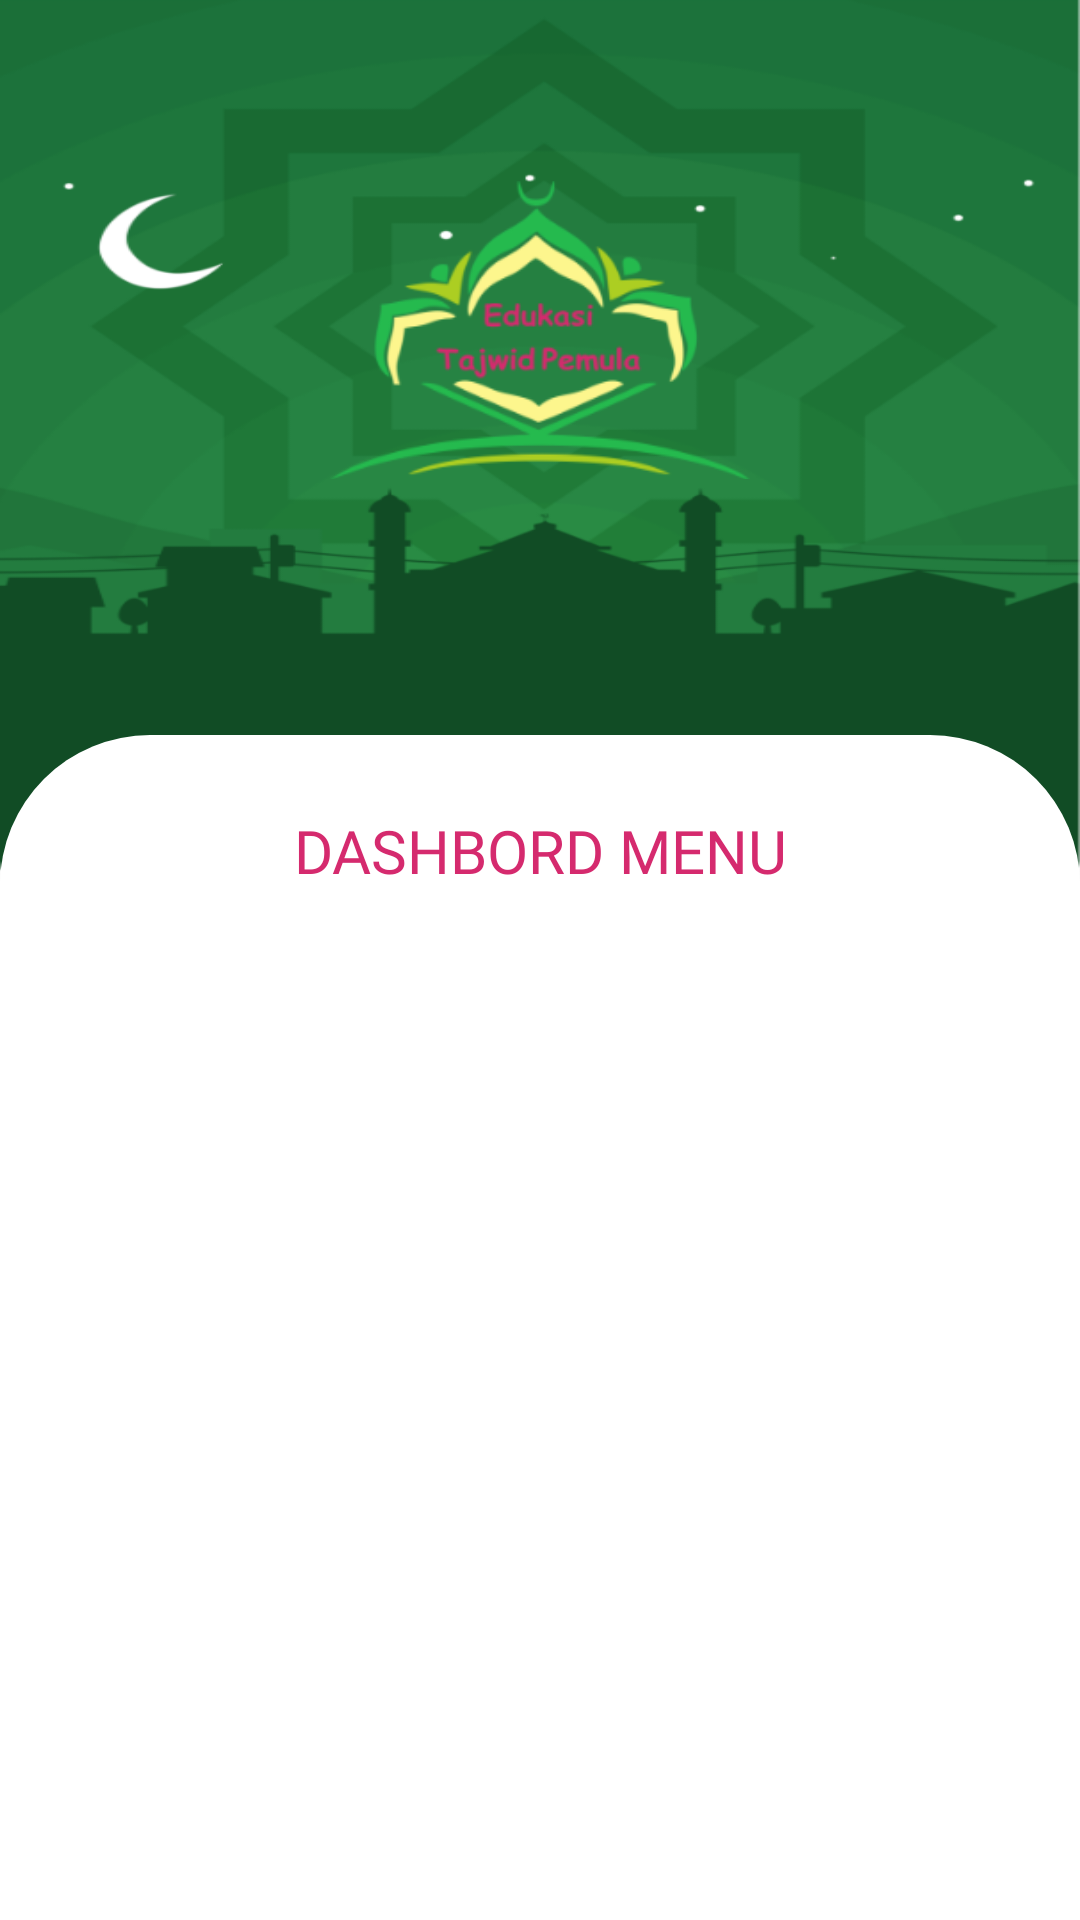

Produce the Android XML layout that renders to this screen, including the resource entries it uses.
<!-- AndroidManifest.xml: application theme AppTheme -->
<!-- res/layout/fragment_home.xml -->
<?xml version="1.0" encoding="utf-8"?>
<RelativeLayout xmlns:android="http://schemas.android.com/apk/res/android"
    xmlns:tools="http://schemas.android.com/tools"
    android:layout_width="match_parent"
    android:layout_height="match_parent"
    android:background="@color/ivory"
    xmlns:app="http://schemas.android.com/apk/res-auto"
    tools:context=".fragment.HomeFragment">

    

    












    <androidx.core.widget.NestedScrollView
        android:layout_width="match_parent"
        android:layout_height="fill_parent">
        <RelativeLayout
            android:layout_width="match_parent"
            android:layout_height="wrap_content">
            //Layout logo
            <RelativeLayout
                android:layout_width="match_parent"
                android:layout_height="300dp"
                android:background="@drawable/bghome"
                android:gravity="center_horizontal">
                <ImageView
                    android:layout_width="140dp"
                    android:layout_height="150dp"
                    android:src="@drawable/logo_app"
                    android:layout_marginTop="35dp"/>
            </RelativeLayout>



        </RelativeLayout>
    </androidx.core.widget.NestedScrollView>

    <RelativeLayout
        android:layout_width="match_parent"
        android:layout_height="wrap_content"
        android:layout_marginTop="245dp">
        <LinearLayout
            android:layout_width="match_parent"
            android:layout_height="match_parent"
            android:background="@drawable/custom_card"

            android:paddingTop="25dp"
            android:paddingBottom="35dp"
            android:paddingRight="20dp"
            android:paddingLeft="20dp"
            android:orientation="vertical">

            <TextView
                android:id="@+id/textjudul"
                android:layout_width="match_parent"
                android:layout_height="wrap_content"
                android:text="DASHBORD MENU"
                android:fontFamily="@font/alqalam"
                android:textColor="@color/colorAccent"
                android:textSize="20dp"
                android:gravity="center"/>

            <androidx.recyclerview.widget.RecyclerView
                android:id="@+id/recyclerview"
                android:layout_width="match_parent"
                android:layout_height="match_parent"
                android:layout_marginTop="10dp"
                android:layout_gravity="center">

            </androidx.recyclerview.widget.RecyclerView>
        </LinearLayout>
    </RelativeLayout>


















































































































</RelativeLayout>
<!-- resources referenced by this layout -->
<resources>
  <color name="colorAccent">#D52A6E</color>
  <color name="colorPrimary">#2AD591</color>
  <color name="ivory">#fafafa</color>
  <!-- drawable bghome: png bitmap (drawable, 47835 bytes) -->
  <!-- drawable custom_card (drawable) -->
  <?xml version="1.0" encoding="utf-8"?>
  <shape xmlns:android="http://schemas.android.com/apk/res/android">
      <corners
          android:topLeftRadius="50dp"
          android:topRightRadius="50dp"/>
  
      <solid android:color="#FFFFFF"/>
  </shape>
  <!-- drawable logo_app: png bitmap (drawable, 27789 bytes) -->
  <string name="Hukum_Tajwid">Hukum Tajwid</string>
  <string name="Mkhj_Huruf">Makhorijul Huruf</string>
  <string name="Tips_Tajwid">Tips Belajar Ilmu Tajwid</string>
  <string name="ttg_tajwid">Tentang Ilmu Tajwid</string>
  <style name="AppTheme" parent="Theme.AppCompat.Light.NoActionBar">
          
          <item name="colorPrimary">@color/colorPrimary</item>
          <item name="colorPrimaryDark">@color/colorPrimaryDark</item>
          <item name="colorAccent">@color/colorAccent</item>
      </style>
  <color name="colorPrimaryDark">#00574B</color>
</resources>
